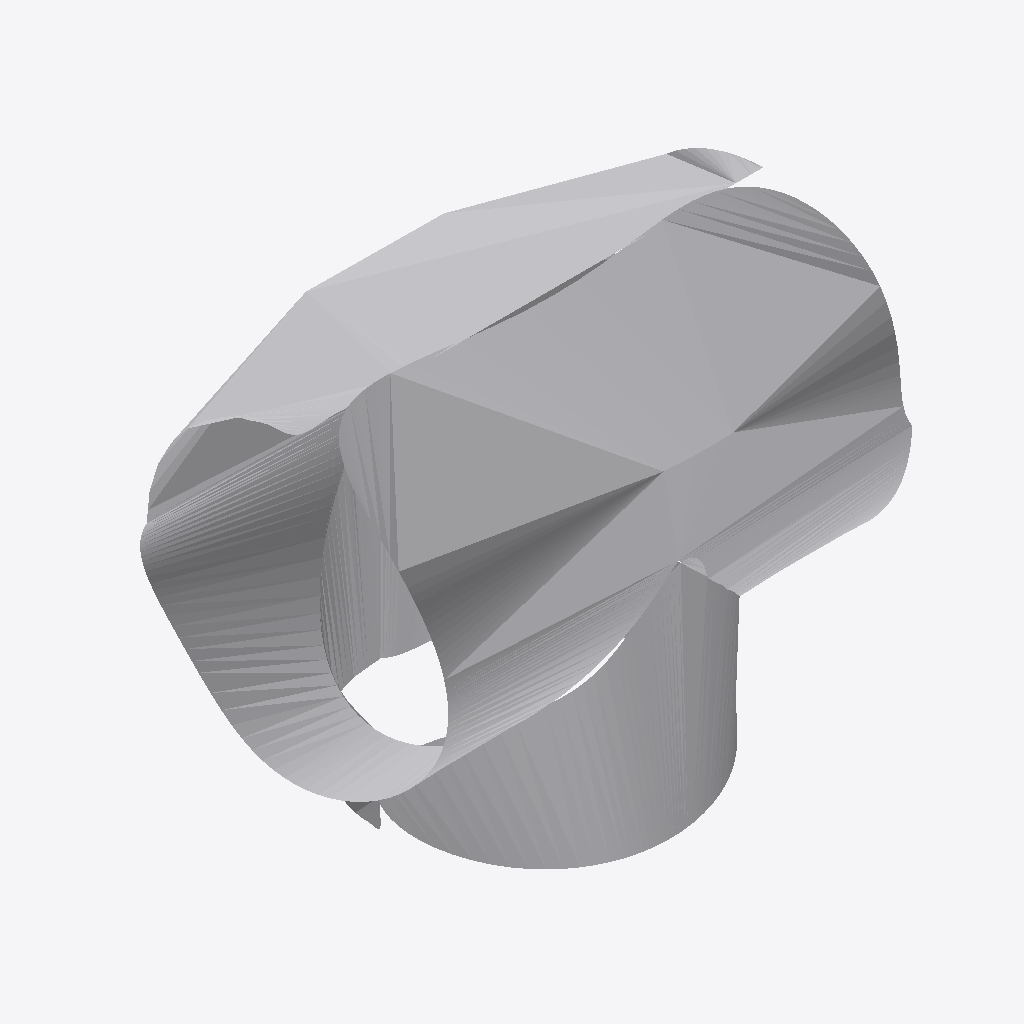
Isometric view of an IFC building model (IFC-SPF (STEP), schema IFC4, length unit metre), seen from the south-west, elements coloured by IFC class: 1 other element (light grey).
Extent 1.7 m × 1.3 m × 1.4 m (x, y, z). Storeys (1): unnamed at 0.00 m. Elements (1): 1 IfcDistributionElement.

HEADER;
FILE_DESCRIPTION(('ViewDefinition [CoordinationView]'),'2;1');
FILE_NAME('','2020-08-07T16:52:15',(),(),'IfcOpenShell 0.7.0-dev','IfcOpenShell 0.7.0-dev','');
FILE_SCHEMA(('IFC4'));
ENDSEC;
DATA;
#23=IFCPROJECT('Test-Equal Pipe Tee 12 IN U-S-1-EX-OPM ASME - B16.9',#16,'OpenPlant IFC Exporter','$','$','$','$',(#19),#22);
#292=IFCSITE('1NZZqJTJj2HgCMNQTRf1PR',#16,$,$,$,#291,$,$,.ELEMENT.,$,$,$,$,$);
#299=IFCBUILDING('3ijty4NTH1t8yn0B4blJtg',#16,$,$,$,#298,$,$,.ELEMENT.,$,$,$);
#306=IFCBUILDINGSTOREY('1i9QSa7tv6Cw2EDyzjspc$',#16,$,$,$,#305,$,$,.ELEMENT.,$);
#308=IFCDISTRIBUTIONELEMENT('Equal Pipe Tee 12 IN U-S-1-EX-OPM ASME - B16.9',#16,'Equal Pipe Tee 12 IN U-S-1-EX-OPM ASME - B16.9','Equal Pipe Tee 12 IN U-S-1-EX-OPM ASME - B16.9','$',#286,#281,'$');
ENDSEC;
